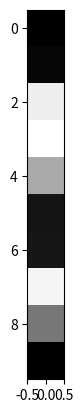

Reproduce this figure in Python. (Note: this script raises an exception after producing the figure.)
# #------------------------
# #LOW RES GRAYSCALE IMAGE 
# #------------------------

import numpy as np
import matplotlib.pyplot as plt

#DEFINE IMAGE (HAND WRITTEN DIGIT 5)
x=[[0   ,0   ,0   ,0   ,0   ,0   ,0   ,0   ,0   ,0],
 [  0   ,0   ,0   ,1   ,5   ,14  ,28  ,38  ,18  ,0],
 [  0   ,0   ,25  ,140 ,190 ,207 ,162 ,124 ,38  ,0],
 [  0   ,0   ,13  ,108 ,204 ,58  ,40  ,1   ,0   ,0],
 [  0   ,0   ,0   ,5   ,136 ,72  ,8   ,0   ,0   ,0],
 [  0   ,0   ,0   ,0   ,16  ,142 ,143 ,11  ,0   ,0],
 [  0   ,0   ,0   ,0   ,18  ,101 ,219 ,39  ,0   ,0],
 [  0   ,0   ,19  ,86  ,196 ,188 ,80  ,4   ,0   ,0],
 [  0   ,52  ,176 ,183 ,95 , 11  ,0   ,0   ,0   ,0],
 [  0   ,2   ,7   ,3   ,0   ,0   ,0   ,0   ,0   ,0]]
x=np.array(x)

#QUICK INFO ON IMAGE
def get_info(image):
    print("------------------------")
    print("IMAGE INFO")
    print("------------------------")
    print("TYPE:",type(image))
    print("SHAPE:",image.shape)
    print("NUMBER OF PIXELS:",image.shape[0]*image.shape[1])
    print("NUMBER OF ENTRIES:",image.size)
    # print("N CHANNELS",image.shape[2])
    print("MIN:", image.min())
    print("MAX:", image.max())
    print("TYPE:",image.dtype)
    print("pixel-1 :", image[0,0])
    # print("image[0:3].shape:", image[0:3].shape)

get_info(x)

#BASIC SLICING AND PLOTS
print(x[0,0],x[0,9],x[9,0])
print(x[:,4])
print(x[4,:])

plt.imshow(x, cmap=plt.cm.gray); plt.show()
plt.imshow([x[4,:]], cmap=plt.cm.gray); plt.show()
plt.imshow(np.array([x[:,4]]).reshape(10,1), cmap=plt.cm.gray); plt.show()

#SURFACE PLOT
def surface_plot(image):
    # create the x and y coordinate arrays (here we just use pixel indices)
    xx, yy = np.mgrid[0:image.shape[0], 0:image.shape[1]]
    fig = plt.figure()
    ax = fig.gca(projection='3d') #viridis
    ax.plot_surface(xx, yy, image[:,:] ,rstride=1, cstride=1, cmap=plt.cm.gray,linewidth=0)
    plt.show()

surface_plot(x)
